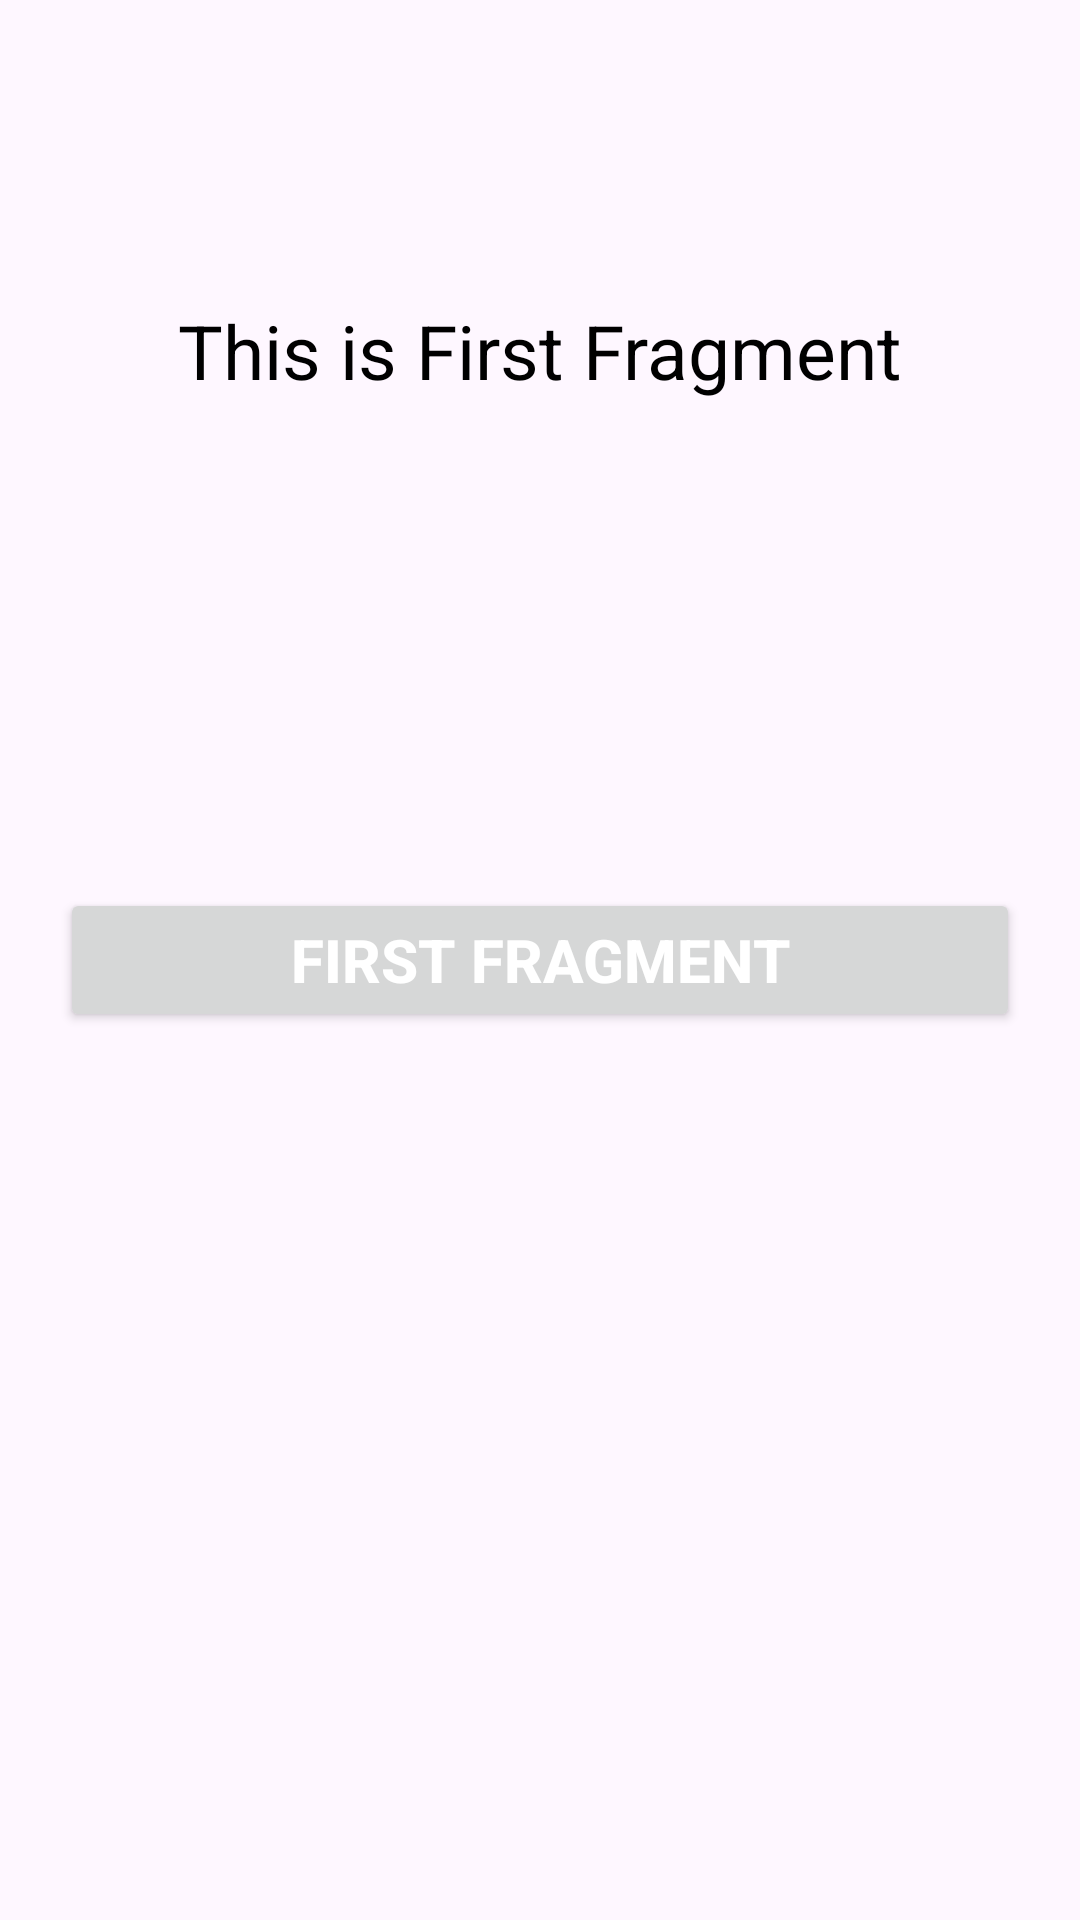

This screen was rendered from an Android layout file. Write that file and the resources it references.
<!-- AndroidManifest.xml: application theme Theme.AndroidFragmentsJava -->
<!-- res/layout/fragment_first.xml -->
<RelativeLayout xmlns:android="http://schemas.android.com/apk/res/android"
    xmlns:tools="http://schemas.android.com/tools"
    android:layout_width="match_parent"
    android:layout_height="match_parent"
    tools:context=".FirstFragment">

    
    <TextView
        android:layout_width="wrap_content"
        android:layout_height="wrap_content"
        android:layout_centerHorizontal="true"
        android:layout_marginTop="100dp"
        android:text="This is First Fragment"
        android:textColor="@color/black"
        android:textSize="25sp" />

    <Button
        android:id="@+id/firstButton"
        android:layout_width="fill_parent"
        android:layout_height="wrap_content"
        android:layout_centerInParent="true"
        android:layout_marginLeft="20dp"
        android:layout_marginRight="20dp"

        android:text="First Fragment"
        android:textColor="@color/white"
        android:textSize="20sp"
        android:textStyle="bold" />
</RelativeLayout>
<!-- resources referenced by this layout -->
<resources>
  <style name="Theme.AndroidFragmentsJava" parent="Base.Theme.AndroidFragmentsJava" />
  <style name="Base.Theme.AndroidFragmentsJava" parent="Theme.Material3.DayNight.NoActionBar">
          
          
      </style>
  <!-- not gathered from this repository: default colours our renderer supplied (Android Studio template values) -->
  <color name="black">#FF000000</color>
  <color name="white">#FFFFFFFF</color>
</resources>
